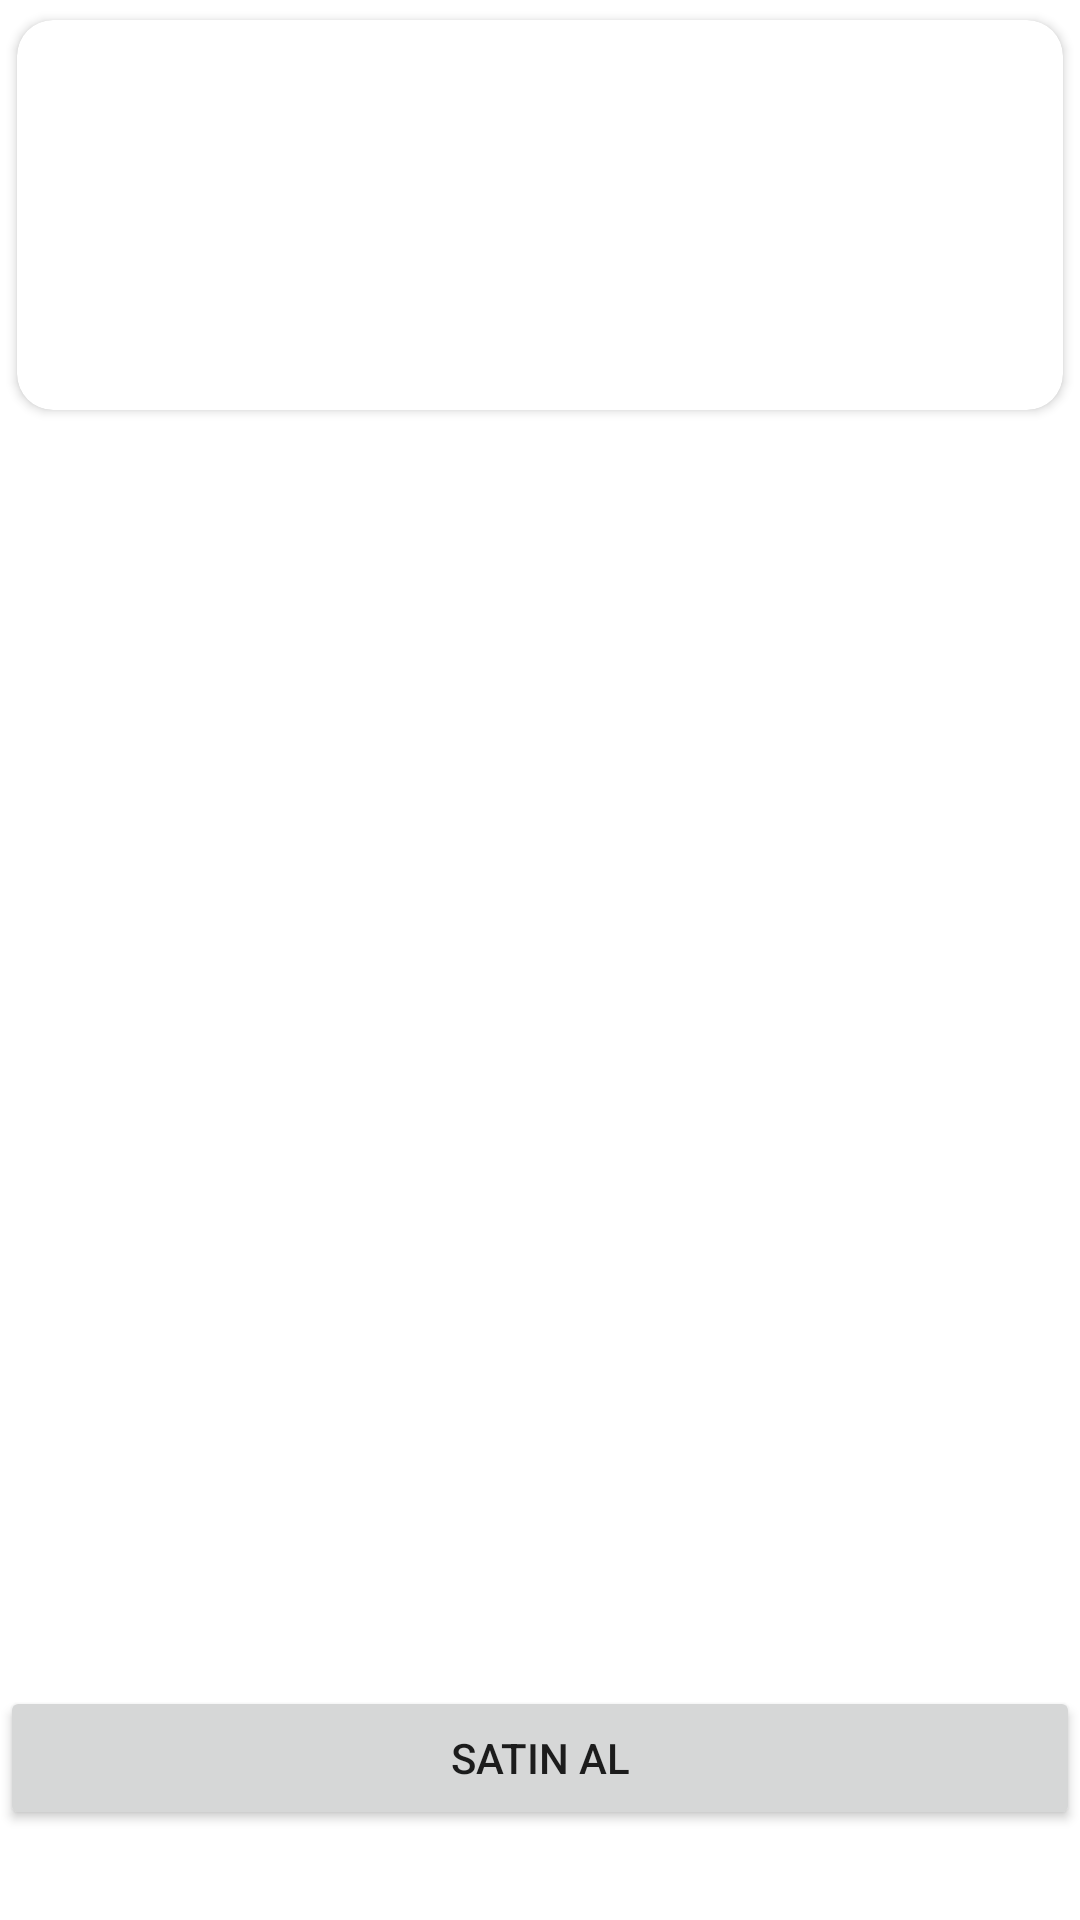

Here is an Android app screen rendered from its layout file. Give the layout XML and the strings, colors and styles it references.
<!-- AndroidManifest.xml: application theme Theme.Week3Assignment -->
<!-- res/layout/fragment_buy_cook.xml -->
<?xml version="1.0" encoding="utf-8"?>
<androidx.constraintlayout.widget.ConstraintLayout xmlns:android="http://schemas.android.com/apk/res/android"
    xmlns:app="http://schemas.android.com/apk/res-auto"
    xmlns:tools="http://schemas.android.com/tools"
    android:layout_width="match_parent"
    android:layout_height="match_parent"
    android:layout_margin="15dp">

    <androidx.cardview.widget.CardView
        android:id="@+id/cvProduct"
        android:layout_width="match_parent"
        android:layout_height="wrap_content"
        app:cardCornerRadius="12dp"
        app:cardUseCompatPadding="true"
        app:layout_constraintStart_toEndOf="parent"
        app:layout_constraintTop_toTopOf="parent">

        <androidx.constraintlayout.widget.ConstraintLayout
            android:layout_width="match_parent"
            android:layout_height="wrap_content"
            android:layout_margin="15dp">

            <ImageView
                android:id="@+id/ivBuyCookImage"
                android:layout_width="100dp"
                android:layout_height="100dp"
                android:scaleType="centerCrop"
                app:layout_constraintStart_toStartOf="parent"
                app:layout_constraintTop_toTopOf="parent"
                tools:src="@drawable/patates" />

            <LinearLayout
                android:layout_width="wrap_content"
                android:layout_height="wrap_content"
                android:layout_marginStart="30dp"
                android:orientation="vertical"
                app:layout_constraintBottom_toBottomOf="@+id/ivBuyCookImage"
                app:layout_constraintStart_toEndOf="@+id/ivBuyCookImage"
                app:layout_constraintTop_toTopOf="@+id/ivBuyCookImage">

                <TextView
                    android:id="@+id/tvCookNameBuyCook"
                    android:layout_width="wrap_content"
                    android:layout_height="wrap_content"
                    android:textColor="@color/black"
                    android:textSize="20sp"
                    android:textStyle="bold"
                    tools:text="Patates" />

                <TextView
                    android:id="@+id/tvCookPriceBuyCook"
                    android:layout_width="wrap_content"
                    android:layout_height="wrap_content"
                    android:layout_marginTop="10dp"
                    android:textColor="#00C853"
                    android:textSize="18sp"
                    android:textStyle="bold|italic"
                    tools:text="$500" />
            </LinearLayout>

        </androidx.constraintlayout.widget.ConstraintLayout>


    </androidx.cardview.widget.CardView>

    <Button
        android:id="@+id/btnBuy"
        android:layout_width="0dp"
        android:layout_height="wrap_content"
        android:layout_marginBottom="30dp"
        android:text="Satın al"
        app:layout_constraintBottom_toBottomOf="parent"
        app:layout_constraintEnd_toEndOf="parent"
        app:layout_constraintStart_toStartOf="parent"
        app:layout_constraintTop_toBottomOf="@+id/cvProduct"
        app:layout_constraintVertical_bias="1.0" />

</androidx.constraintlayout.widget.ConstraintLayout>
<!-- resources referenced by this layout -->
<resources>
  <!-- drawable patates: jpg bitmap (drawable, 72716 bytes) -->
  <style name="Theme.Week3Assignment" parent="Theme.MaterialComponents.DayNight.DarkActionBar">
          
          <item name="colorPrimary">@color/purple_500</item>
          <item name="colorPrimaryVariant">@color/purple_700</item>
          <item name="colorOnPrimary">@color/white</item>
          
          <item name="colorSecondary">@color/teal_200</item>
          <item name="colorSecondaryVariant">@color/teal_700</item>
          <item name="colorOnSecondary">@color/black</item>
          
          <item name="android:statusBarColor">?attr/colorPrimaryVariant</item>
          
      </style>
  <!-- not gathered from this repository: default colours our renderer supplied (Android Studio template values) -->
  <color name="purple_500">#FF6200EE</color>
  <color name="purple_700">#FF3700B3</color>
  <color name="teal_200">#FF03DAC5</color>
  <color name="teal_700">#FF018786</color>
  <color name="black">#FF000000</color>
  <color name="white">#FFFFFFFF</color>
</resources>
